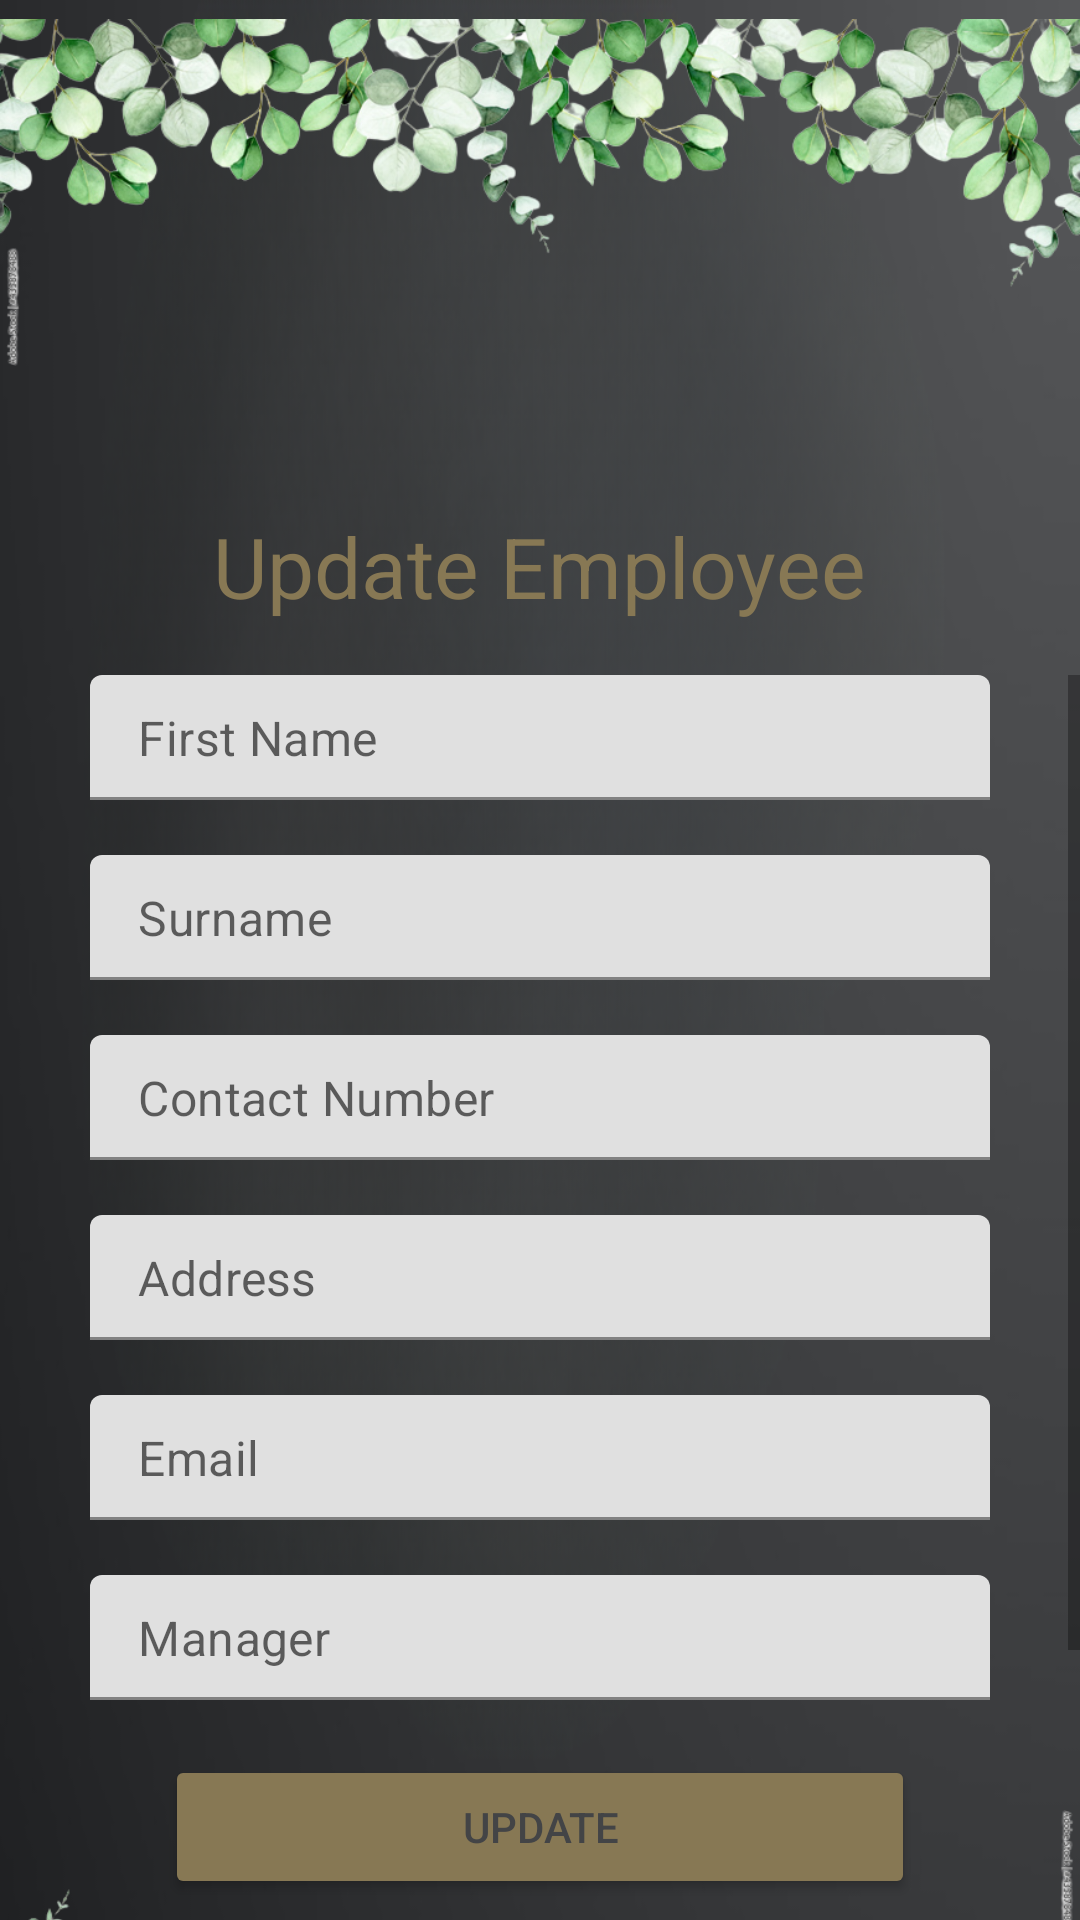

Layout XML and referenced resources for this Android screen:
<!-- AndroidManifest.xml: application theme Theme.JuniperJunctionDistillery -->
<!-- res/layout/activity_edit_employee.xml -->
<?xml version="1.0" encoding="utf-8"?>
<RelativeLayout xmlns:android="http://schemas.android.com/apk/res/android"
    xmlns:app="http://schemas.android.com/apk/res-auto"
    xmlns:tools="http://schemas.android.com/tools"
    android:layout_width="match_parent"
    android:layout_height="match_parent"
    android:background="@drawable/background"
    tools:context=".menu.employee.EditEmployeeActivity">

    <RelativeLayout
        android:layout_width="match_parent"
        android:layout_height="250dp">
        <ImageView
            android:id="@+id/myImageView"
            android:layout_width="wrap_content"
            android:layout_height="190dp"
            android:layout_gravity="top|start"
            android:layout_marginTop="-30dp"
            android:src="@drawable/update_img2" />



    </RelativeLayout>
    <TextView
        android:id="@+id/titleLabel"
        android:layout_width="wrap_content"
        android:layout_height="wrap_content"
        android:textSize="28dp"
        android:textColor="@color/app2"
        android:paddingRight="25dp"
        android:paddingLeft="25dp"
        android:layout_marginTop="170dp"
        android:layout_centerHorizontal="true"
        android:text="Update Employee"/>
    <ScrollView
        android:layout_marginTop="225dp"
        android:layout_width="match_parent"
        android:layout_height="wrap_content">
        <RelativeLayout
            android:layout_width="match_parent"
            android:layout_height="wrap_content">
            <ImageView
                android:id="@+id/myImageView1"
                android:layout_width="wrap_content"
                android:layout_height="190dp"
                android:layout_gravity="top|start"
                android:layout_marginTop="340dp"
                android:src="@drawable/update_img3" />
            <com.google.android.material.textfield.TextInputLayout
                android:id="@+id/FnameTil"
                android:layout_width="match_parent"
                android:layout_height="wrap_content"
                android:layout_marginStart="30dp"
                android:layout_marginEnd="30dp"
                app:hintEnabled="false">

                <EditText
                    android:id="@+id/FnameEt"
                    android:layout_width="match_parent"
                    android:layout_height="wrap_content"
                    android:background="@drawable/shape_edittext01"
                    android:hint="First Name"
                    android:inputType="textCapCharacters"
                    android:padding="10dp"
                    android:textColor="@color/black"
                    tools:ignore="TouchTargetSizeCheck" />
            </com.google.android.material.textfield.TextInputLayout>
            <com.google.android.material.textfield.TextInputLayout
                android:id="@+id/sNameTil"
                android:layout_width="match_parent"
                android:layout_height="wrap_content"
                android:layout_marginStart="30dp"
                android:layout_marginTop="60dp"
                android:layout_marginEnd="30dp"
                app:hintEnabled="false">

                <EditText
                    android:id="@+id/sNameEt"
                    android:layout_width="match_parent"
                    android:layout_height="wrap_content"
                    android:background="@drawable/shape_edittext01"
                    android:hint="Surname"
                    android:inputType="textCapCharacters"
                    android:padding="10dp"
                    android:textColor="@color/black"
                    tools:ignore="TouchTargetSizeCheck" />
            </com.google.android.material.textfield.TextInputLayout>
            <com.google.android.material.textfield.TextInputLayout
                android:id="@+id/cNumTil"
                android:layout_width="match_parent"
                android:layout_height="wrap_content"
                android:layout_marginStart="30dp"
                android:layout_marginTop="120dp"
                android:layout_marginEnd="30dp"
                app:hintEnabled="false">

                <EditText
                    android:id="@+id/cNumEt"
                    android:layout_width="match_parent"
                    android:layout_height="wrap_content"
                    android:background="@drawable/shape_edittext01"
                    android:hint="Contact Number"
                    android:inputType="textCapCharacters"
                    android:padding="10dp"
                    android:textColor="@color/black"
                    tools:ignore="TouchTargetSizeCheck" />
            </com.google.android.material.textfield.TextInputLayout>
            <com.google.android.material.textfield.TextInputLayout
                android:id="@+id/AddreTil"
                android:layout_width="match_parent"
                android:layout_height="wrap_content"
                android:layout_marginStart="30dp"
                android:layout_marginTop="180dp"
                android:layout_marginEnd="30dp"
                app:hintEnabled="false">

                <EditText
                    android:id="@+id/AddreEt"
                    android:layout_width="match_parent"
                    android:layout_height="wrap_content"
                    android:background="@drawable/shape_edittext01"
                    android:hint="Address"
                    android:inputType="textCapCharacters"
                    android:padding="10dp"
                    android:textColor="@color/black"
                    tools:ignore="TouchTargetSizeCheck" />
            </com.google.android.material.textfield.TextInputLayout>
            <com.google.android.material.textfield.TextInputLayout
                android:id="@+id/emaTil"
                android:layout_width="match_parent"
                android:layout_height="wrap_content"
                android:layout_marginStart="30dp"
                android:layout_marginTop="240dp"
                android:layout_marginEnd="30dp"
                app:hintEnabled="false">

                <EditText
                    android:id="@+id/emaEt"
                    android:layout_width="match_parent"
                    android:layout_height="wrap_content"
                    android:background="@drawable/shape_edittext01"
                    android:hint="Email"
                    android:inputType="textCapCharacters"
                    android:padding="10dp"
                    android:textColor="@color/black"
                    tools:ignore="TouchTargetSizeCheck" />
            </com.google.android.material.textfield.TextInputLayout>
            <com.google.android.material.textfield.TextInputLayout
                android:id="@+id/manaTil"
                android:layout_width="match_parent"
                android:layout_height="wrap_content"
                android:layout_marginStart="30dp"
                android:layout_marginTop="300dp"
                android:layout_marginEnd="30dp"
                app:hintEnabled="false">

                <EditText
                    android:id="@+id/manaEt"
                    android:layout_width="match_parent"
                    android:layout_height="wrap_content"
                    android:background="@drawable/shape_edittext01"
                    android:hint="Manager"
                    android:inputType="textCapCharacters"
                    android:padding="10dp"
                    android:textColor="@color/black"
                    tools:ignore="TouchTargetSizeCheck" />
            </com.google.android.material.textfield.TextInputLayout>


            <Button
                android:id="@+id/empUpdateBtn"
                android:layout_width="250dp"
                android:layout_height="wrap_content"
                android:layout_centerHorizontal="true"
                android:layout_marginStart="30dp"
                android:layout_marginEnd="30dp"
                android:layout_marginTop="360dp"
                android:text="Update"
                android:textColor="@color/app"
                android:backgroundTint="@color/app2"/>

        </RelativeLayout>
    </ScrollView>
</RelativeLayout>
<!-- resources referenced by this layout -->
<resources>
  <color name="app">#434446</color>
  <color name="app2">#877854</color>
  <color name="black">#FF000000</color>
  <!-- drawable background: png bitmap (drawable, 157126 bytes) -->
  <!-- drawable update_img2: png bitmap (drawable, 247631 bytes) -->
  <!-- drawable update_img3: png bitmap (drawable, 246281 bytes) -->
  <style name="Theme.JuniperJunctionDistillery" parent="Theme.MaterialComponents.DayNight.DarkActionBar">
          
          <item name="colorPrimary">@color/app</item>
          <item name="colorPrimaryVariant">@color/app</item>
          <item name="colorOnPrimary">@color/app</item>
          
          <item name="colorSecondary">@color/teal_200</item>
          <item name="colorSecondaryVariant">@color/teal_700</item>
          <item name="colorOnSecondary">@color/black</item>
          
          <item name="android:statusBarColor">?attr/colorPrimaryVariant</item>
          
      </style>
  <color name="teal_200">#FF03DAC5</color>
  <color name="teal_700">#FF018786</color>
</resources>
